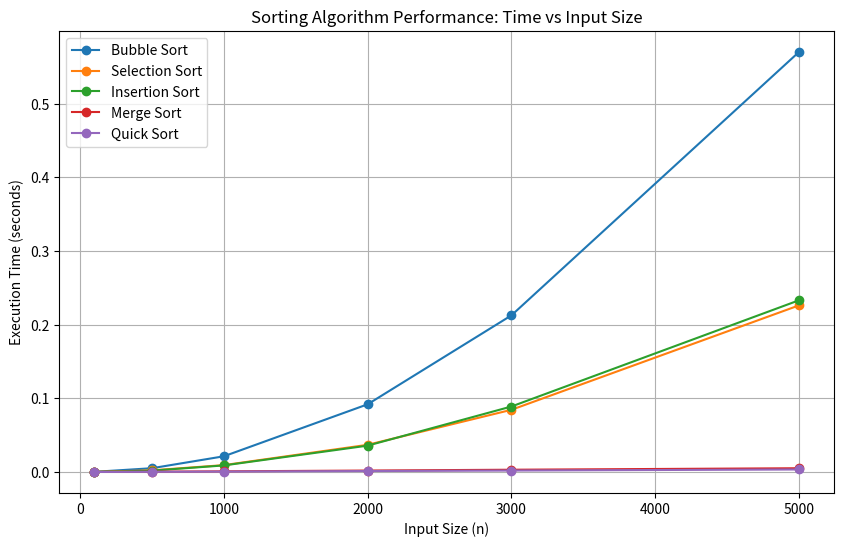

Reproduce this figure in Python.
"""
Algorithm Performance Analyzer
Compares theoretical vs experimental time complexity of sorting algorithms
by measuring actual execution time across different input sizes.
"""

import time
import random
import csv
import matplotlib.pyplot as plt


# ---------- Sorting Algorithms ----------

def bubble_sort(arr):
    n = len(arr)
    for i in range(n - 1):
        for j in range(n - 1 - i):
            if arr[j] > arr[j + 1]:
                arr[j], arr[j + 1] = arr[j + 1], arr[j]
    return arr


def selection_sort(arr):
    n = len(arr)
    for i in range(n - 1):
        min_idx = i
        for j in range(i + 1, n):
            if arr[j] < arr[min_idx]:
                min_idx = j
        arr[i], arr[min_idx] = arr[min_idx], arr[i]
    return arr


def insertion_sort(arr):
    for i in range(1, len(arr)):
        key = arr[i]
        j = i - 1
        while j >= 0 and arr[j] > key:
            arr[j + 1] = arr[j]
            j -= 1
        arr[j + 1] = key
    return arr


def merge_sort(arr):
    if len(arr) <= 1:
        return arr
    mid = len(arr) // 2
    left = merge_sort(arr[:mid])
    right = merge_sort(arr[mid:])
    return _merge(left, right)


def _merge(left, right):
    result = []
    i = j = 0
    while i < len(left) and j < len(right):
        if left[i] <= right[j]:
            result.append(left[i])
            i += 1
        else:
            result.append(right[j])
            j += 1
    result.extend(left[i:])
    result.extend(right[j:])
    return result


def quick_sort(arr, low=0, high=None):
    if high is None:
        high = len(arr) - 1
    if low < high:
        pi = _partition(arr, low, high)
        quick_sort(arr, low, pi - 1)
        quick_sort(arr, pi + 1, high)
    return arr


def _partition(arr, low, high):
    pivot = arr[high]
    i = low - 1
    for j in range(low, high):
        if arr[j] <= pivot:
            i += 1
            arr[i], arr[j] = arr[j], arr[i]
    arr[i + 1], arr[high] = arr[high], arr[i + 1]
    return i + 1


# ---------- Performance Measurement ----------

ALGORITHMS = {
    "Bubble Sort": bubble_sort,
    "Selection Sort": selection_sort,
    "Insertion Sort": insertion_sort,
    "Merge Sort": merge_sort,
    "Quick Sort": quick_sort,
}

INPUT_SIZES = [100, 500, 1000, 2000, 3000, 5000]


def measure_time(sort_func, arr):
    """Runs sort_func on a copy of arr and returns time taken in seconds."""
    data = arr.copy()
    start = time.perf_counter()
    sort_func(data)
    end = time.perf_counter()
    return end - start


def run_analysis():
    results = {name: [] for name in ALGORITHMS}

    for size in INPUT_SIZES:
        print(f"\nTesting input size: {size}")
        base_arr = [random.randint(0, 100000) for _ in range(size)]

        for name, func in ALGORITHMS.items():
            elapsed = measure_time(func, base_arr)
            results[name].append(elapsed)
            print(f"  {name:20s}: {elapsed:.6f} sec")

    return results


def save_results_csv(results, filename="performance_results.csv"):
    with open(filename, "w", newline="") as f:
        writer = csv.writer(f)
        writer.writerow(["Input Size"] + list(results.keys()))
        for i, size in enumerate(INPUT_SIZES):
            row = [size] + [results[name][i] for name in results]
            writer.writerow(row)
    print(f"\nResults saved to {filename}")


def plot_results(results, filename="performance_graph.png"):
    plt.figure(figsize=(10, 6))
    for name, times in results.items():
        plt.plot(INPUT_SIZES, times, marker="o", label=name)

    plt.title("Sorting Algorithm Performance: Time vs Input Size")
    plt.xlabel("Input Size (n)")
    plt.ylabel("Execution Time (seconds)")
    plt.legend()
    plt.grid(True)
    plt.savefig(filename)
    print(f"Graph saved to {filename}")
    plt.show()


def main():
    print("=" * 50)
    print("ALGORITHM PERFORMANCE ANALYZER")
    print("=" * 50)

    results = run_analysis()
    save_results_csv(results)
    plot_results(results)


if __name__ == "__main__":
    main()
